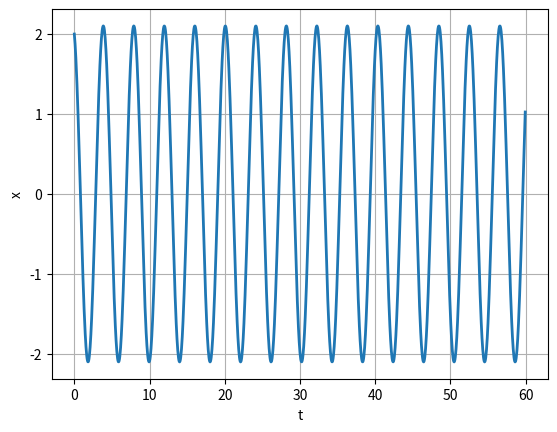
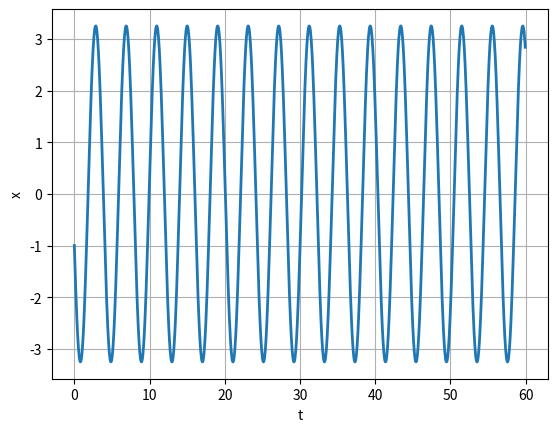
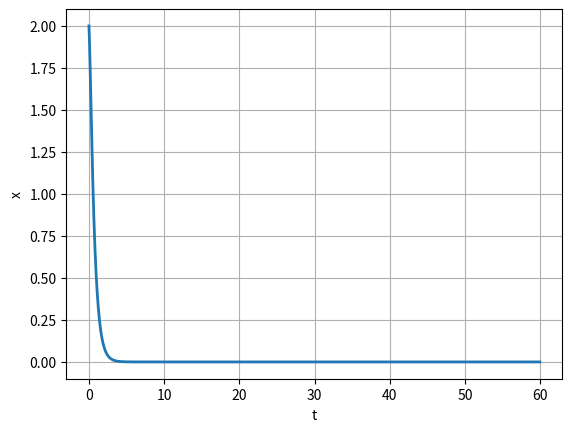
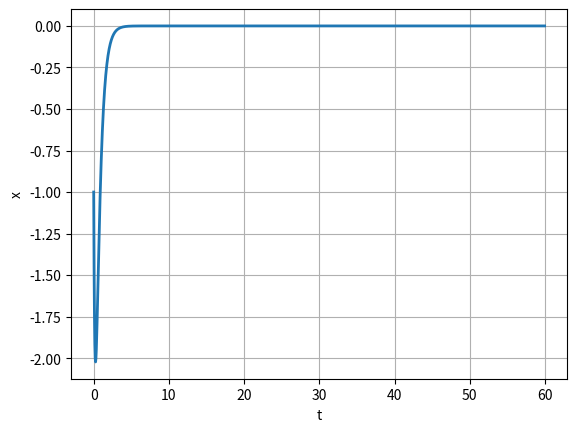
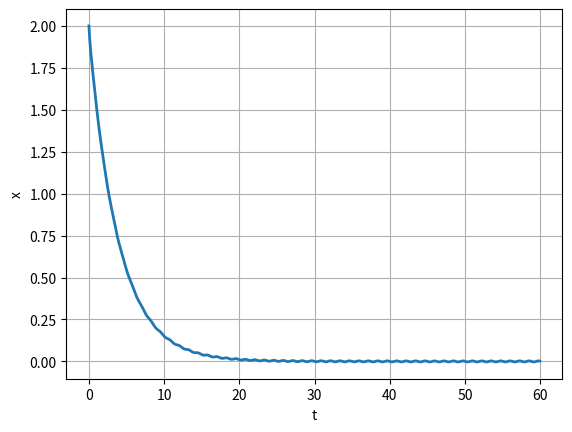
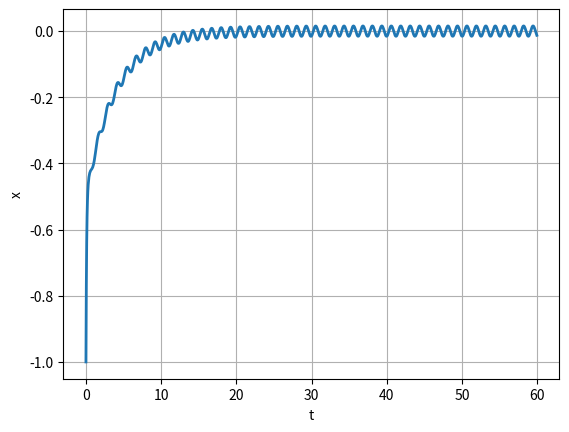

The matplotlib source for these figures, in order:
import numpy as np
from scipy.integrate import odeint
import matplotlib.pyplot as plt
import math

w2 = 2.4
tmax = 60
step = 0.05
y0 = [2, -1]

def W(y, t):
    y1, y2 = y
    return [y2, -w2*y1]

t = np.arange (0, tmax, step)
w1 = odeint (W, y0, t)
y11 = w1[:,0]
y21 = w1[:,1]

fig1 = plt.figure (facecolor = 'white')
plt.plot (t, y11, linewidth = 2)
plt.ylabel ("x")
plt.xlabel ("t")
plt.grid (True)
plt.show ()
fig1.savefig('01.png', dpi = 600)

fig2 = plt.figure (facecolor = 'white')
plt.plot (t, y21, linewidth = 2)
plt.ylabel ("x")
plt.xlabel ("t")
plt.grid (True)
plt.show ()
fig2.savefig('02.png', dpi = 600)


w2 = 9
g = 7

def W(y, t):
    y1, y2 = y
    return [y2, -w2*y1 - g*y2]

t = np.arange (0, tmax, step)
w1 = odeint (W, y0, t)
y11 = w1[:,0]
y21 = w1[:,1]

fig3 = plt.figure (facecolor = 'white')
plt.plot (t, y11, linewidth = 2)
plt.ylabel ("x")
plt.xlabel ("t")
plt.grid (True)
plt.show ()
fig3.savefig('03.png', dpi = 600)

fig4 = plt.figure (facecolor = 'white')
plt.plot (t, y21, linewidth = 2)
plt.ylabel ("x")
plt.xlabel ("t")
plt.grid (True)
plt.show ()
fig4.savefig('04.png', dpi = 600)

w2 = 3
g = 12

def f(t):
    f = math.sin(5*t)*0.2
    return f

def W(y, t):
    y1, y2 = y
    return [y2, -w2*y1 - g*y2 +f(t)]

t = np.arange (0, tmax, step)
w1 = odeint (W, y0, t)
y11 = w1[:,0]
y21 = w1[:,1]

fig5 = plt.figure (facecolor = 'white')
plt.plot (t, y11, linewidth = 2)
plt.ylabel ("x")
plt.xlabel ("t")
plt.grid (True)
plt.show ()
fig5.savefig('05.png', dpi = 600)

fig6 = plt.figure (facecolor = 'white')
plt.plot (t, y21, linewidth = 2)
plt.ylabel ("x")
plt.xlabel ("t")
plt.grid (True)
plt.show ()
fig6.savefig('06.png', dpi = 600)



